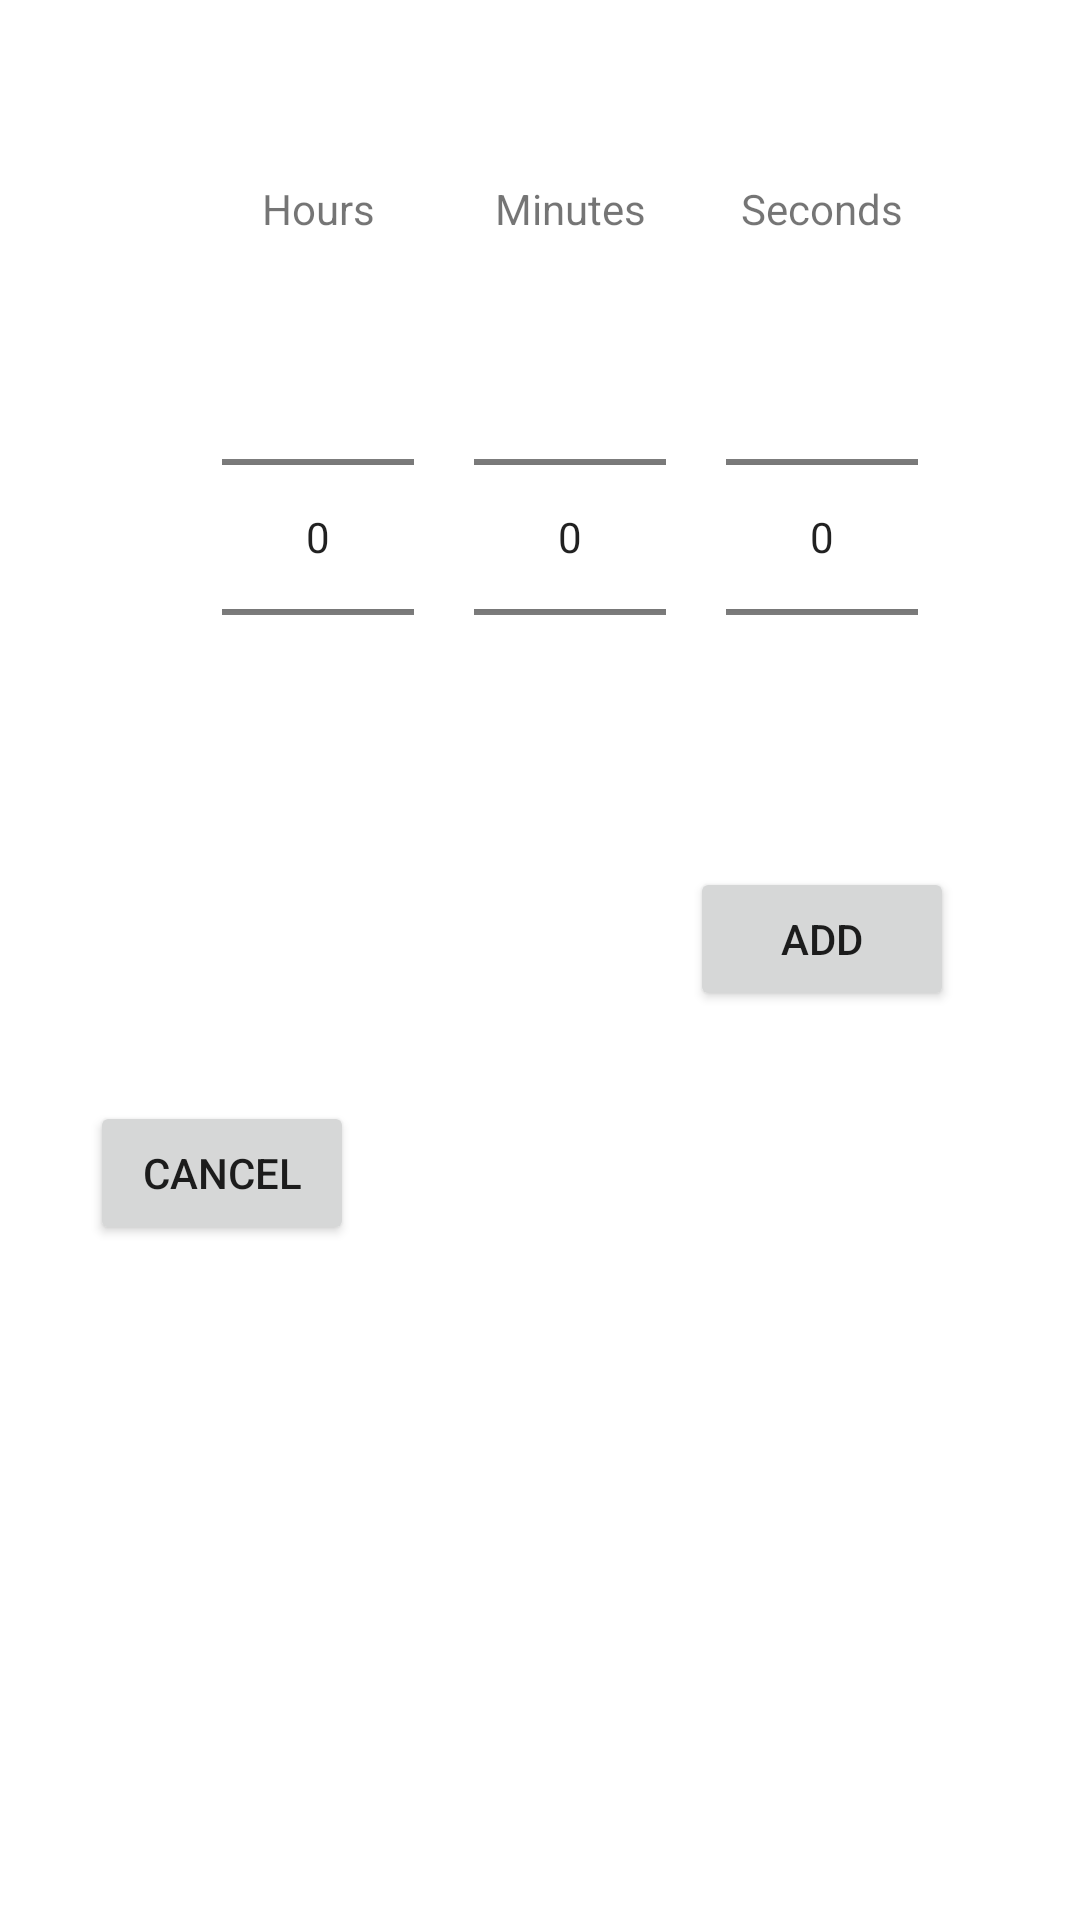

Android layout source for this screen:
<!-- AndroidManifest.xml: application theme Theme.FancyTimer -->
<!-- res/layout/activity_add_timer.xml -->
<?xml version="1.0" encoding="utf-8"?>
<androidx.constraintlayout.widget.ConstraintLayout xmlns:android="http://schemas.android.com/apk/res/android"
    xmlns:app="http://schemas.android.com/apk/res-auto"
    xmlns:tools="http://schemas.android.com/tools"
    android:layout_width="match_parent"
    android:layout_height="match_parent"
    tools:context=".Activity.AddTimer">

    <TextView
        android:layout_width="wrap_content"
        android:layout_height="wrap_content"
        android:id="@+id/addTimerHoursNumberPickerTextView"
        android:text="Hours"
        app:layout_constraintLeft_toLeftOf="@id/addTimerHoursNumberPicker"
        app:layout_constraintRight_toRightOf="@id/addTimerHoursNumberPicker"
        app:layout_constraintTop_toTopOf="@id/addTimerMinutesNumberPickerTextView" />

    <TextView
        android:layout_width="wrap_content"
        android:layout_height="wrap_content"
        android:id="@+id/addTimerMinutesNumberPickerTextView"
        android:text="Minutes"
        app:layout_constraintLeft_toLeftOf="@id/addTimerMinutesNumberPicker"
        app:layout_constraintRight_toRightOf="@id/addTimerMinutesNumberPicker"
        app:layout_constraintTop_toTopOf="parent"
        android:layout_marginTop="60dp" />

    <TextView
        android:layout_width="wrap_content"
        android:layout_height="wrap_content"
        android:id="@+id/addTimerSecondsNumberPickerTextView"
        android:text="Seconds"
        app:layout_constraintTop_toTopOf="@id/addTimerMinutesNumberPickerTextView"
        app:layout_constraintLeft_toLeftOf="@id/addTimerSecondsNumberPicker"
        app:layout_constraintRight_toRightOf="@id/addTimerSecondsNumberPicker" />


    <NumberPicker
        android:layout_width="wrap_content"
        android:layout_height="wrap_content"
        android:id="@+id/addTimerHoursNumberPicker"
        app:layout_constraintRight_toLeftOf="@id/addTimerMinutesNumberPicker"
        app:layout_constraintTop_toTopOf="@id/addTimerMinutesNumberPicker"
        android:layout_marginRight="20dp" />

    <NumberPicker
        android:layout_width="wrap_content"
        android:layout_height="wrap_content"
        android:id="@+id/addTimerMinutesNumberPicker"
        app:layout_constraintLeft_toLeftOf="parent"
        app:layout_constraintRight_toRightOf="parent"
        app:layout_constraintTop_toBottomOf="@id/addTimerMinutesNumberPickerTextView"
        android:layout_marginTop="10dp"
        android:layout_marginLeft="20dp" />

    <NumberPicker
        android:layout_width="wrap_content"
        android:layout_height="wrap_content"
        android:id="@+id/addTimerSecondsNumberPicker"
        app:layout_constraintLeft_toRightOf="@id/addTimerMinutesNumberPicker"
        app:layout_constraintTop_toTopOf="@id/addTimerMinutesNumberPicker"
        android:layout_marginLeft="20dp" />

    <Button
        android:layout_width="wrap_content"
        android:layout_height="wrap_content"
        android:id="@+id/addTimerAddButton"
        android:text="ADD"
        app:layout_constraintLeft_toLeftOf="@id/addTimerSecondsNumberPicker"
        app:layout_constraintRight_toRightOf="@id/addTimerSecondsNumberPicker"
        app:layout_constraintTop_toBottomOf="@id/addTimerMinutesNumberPicker"
        android:layout_margin="20dp" />

    <Button
        android:layout_width="wrap_content"
        android:layout_height="wrap_content"
        android:id="@+id/addTimerCancelButton"
        android:text="Cancel"
        app:layout_constraintTop_toBottomOf="@id/addTimerAddButton"
        app:layout_constraintLeft_toLeftOf="parent"
        android:layout_marginTop="30dp"
        android:layout_marginLeft="30dp" />


</androidx.constraintlayout.widget.ConstraintLayout>
<!-- resources referenced by this layout -->
<resources>
  <style name="Theme.FancyTimer" parent="Theme.MaterialComponents.Light.DarkActionBar">
          
          <item name="colorPrimary">@color/purple_500</item>
          <item name="colorPrimaryVariant">@color/purple_700</item>
          <item name="colorOnPrimary">@color/white</item>
          
          <item name="colorSecondary">@color/teal_200</item>
          <item name="colorSecondaryVariant">@color/teal_700</item>
          <item name="colorOnSecondary">@color/black</item>
          
          <item name="android:statusBarColor" tools:targetApi="l">?attr/colorPrimaryVariant</item>
          
      </style>
  <!-- not gathered from this repository: default colours our renderer supplied (Android Studio template values) -->
  <color name="purple_500">#FF6200EE</color>
  <color name="purple_700">#FF3700B3</color>
  <color name="teal_200">#FF03DAC5</color>
  <color name="teal_700">#FF018786</color>
  <color name="black">#FF000000</color>
  <color name="white">#FFFFFFFF</color>
</resources>
